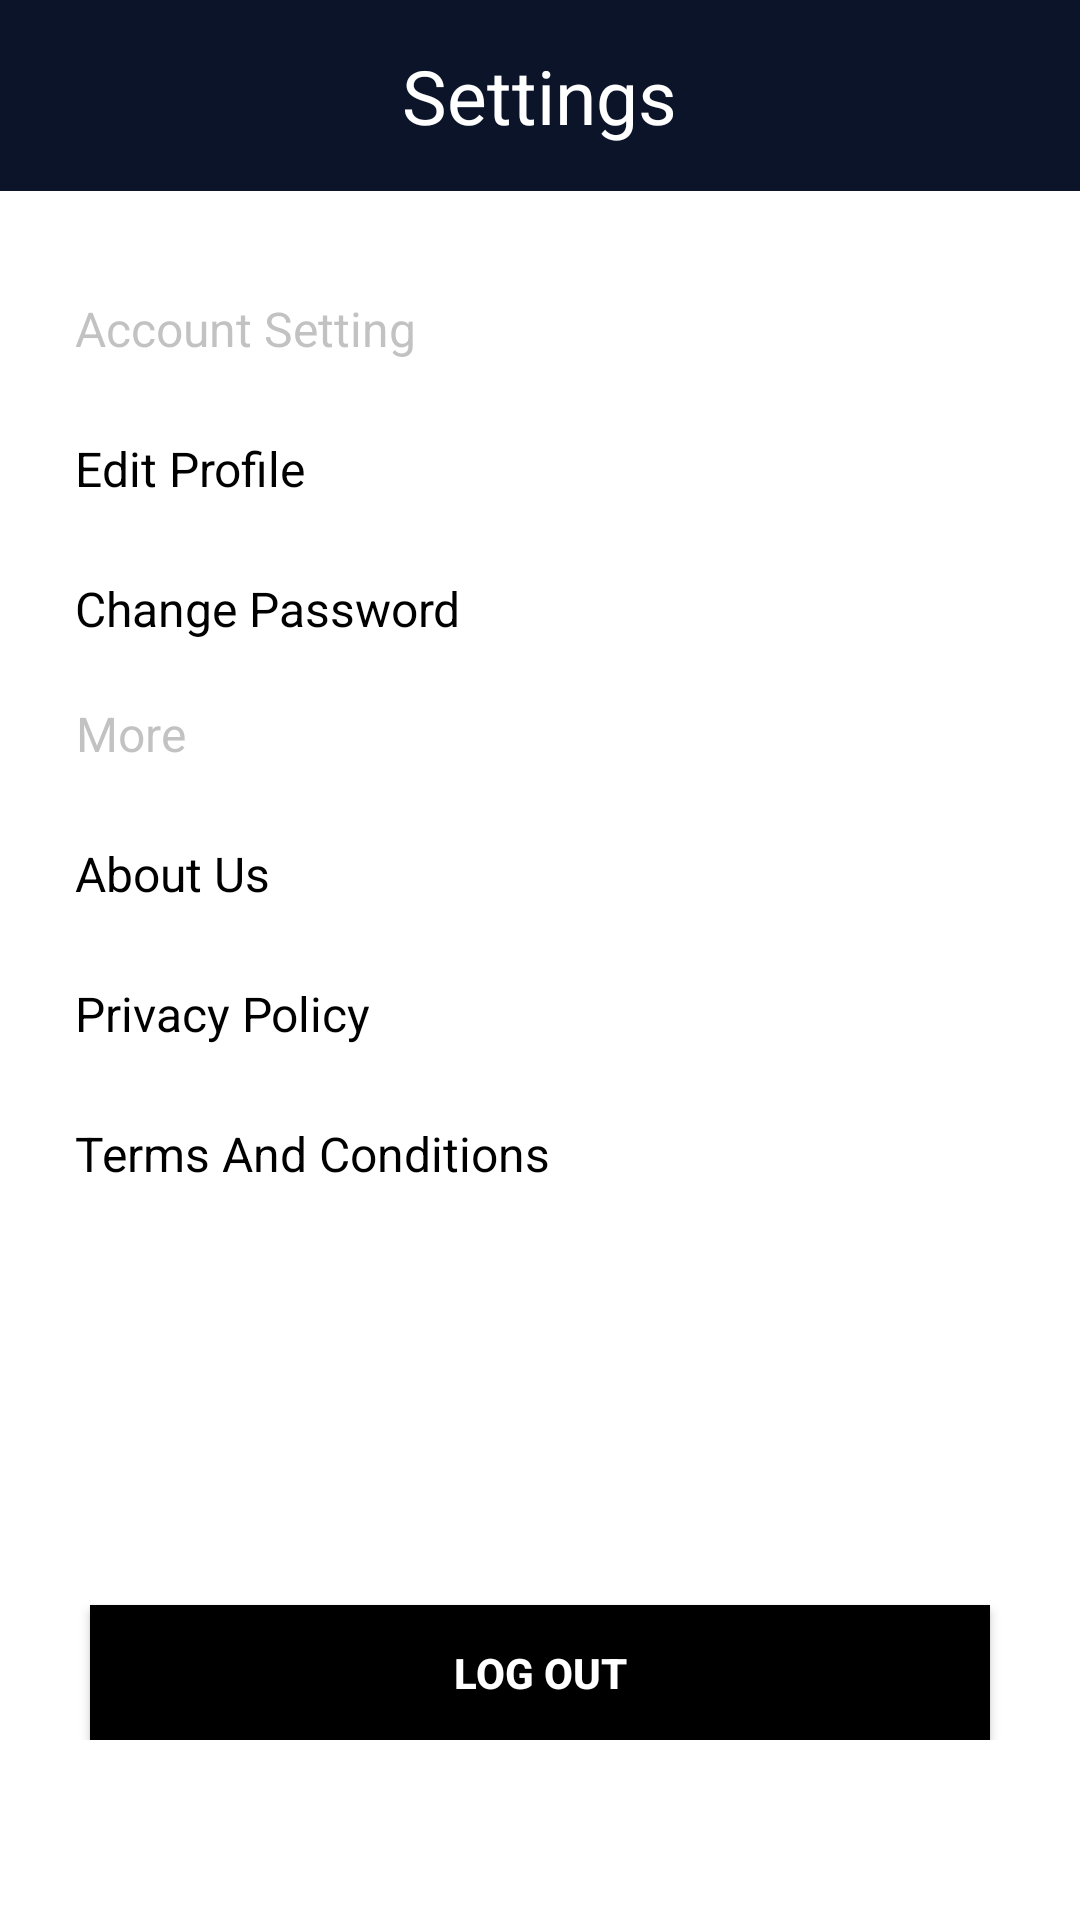

This screen was rendered from an Android layout file. Write that file and the resources it references.
<!-- AndroidManifest.xml: application theme Theme.ReailPoint -->
<!-- res/layout/setting_fragment.xml -->
<?xml version="1.0" encoding="utf-8"?>
<RelativeLayout xmlns:android="http://schemas.android.com/apk/res/android"
    xmlns:app="http://schemas.android.com/apk/res-auto"
    android:layout_width="match_parent"
    android:layout_height="match_parent"
    android:background="@color/white"
    android:clickable="true"
    android:paddingBottom="60dp">

    <LinearLayout
        android:id="@+id/heading"
        android:layout_width="match_parent"
        android:layout_height="wrap_content"
        android:gravity="center"
        android:background="#0c1429">

        <TextView
            android:layout_width="wrap_content"
            android:layout_height="wrap_content"
            android:gravity="center"
            android:text="@string/settings"
            android:paddingBottom="15dp"
            android:paddingTop="15dp"
            android:textColor="@color/white"
            android:textSize="25sp" />
    </LinearLayout>


    <ScrollView
        android:layout_width="match_parent"
        android:layout_height="wrap_content"
        android:layout_below="@+id/heading">

        <LinearLayout
            android:layout_width="match_parent"
            android:layout_height="wrap_content"
            android:layout_marginTop="20dp"
            android:orientation="vertical"
            android:paddingStart="25dp"
            android:paddingBottom="70dp">

            <TextView
                android:layout_width="wrap_content"
                android:layout_height="wrap_content"
                android:layout_marginTop="15dp"
                android:gravity="center"
                android:text="@string/account_setting"
                android:textColor="@color/grey"
                android:textSize="16sp" />

            <TextView
                android:id="@+id/tvProfileUpdate"
                android:layout_width="match_parent"
                android:layout_height="wrap_content"
                android:layout_marginTop="25dp"
                android:text="@string/edit_profile"
                android:textColor="@color/black"
                android:textSize="16sp" />

            <TextView
                android:id="@+id/tvChangePassword"
                android:layout_width="match_parent"
                android:layout_height="wrap_content"
                android:layout_marginTop="25dp"
                android:text="@string/change_password"
                android:textColor="@color/black"
                android:textSize="16sp" />

            <RelativeLayout
                android:layout_width="match_parent"
                android:layout_height="wrap_content"
                android:layout_marginTop="25dp"
				android:visibility="gone"
                android:paddingEnd="10dp">

                <TextView
                    android:layout_width="wrap_content"
                    android:layout_height="wrap_content"
                    android:layout_alignParentStart="true"
                    android:layout_centerHorizontal="true"
                    android:layout_centerVertical="true"
                    android:gravity="center"
                    android:text="@string/push_notification"
                    android:textColor="@color/black"
                    android:textSize="16sp" />

                <androidx.appcompat.widget.SwitchCompat
                    android:id="@+id/swNotification"
                    android:layout_width="wrap_content"
                    android:layout_height="wrap_content"
                    android:layout_alignParentEnd="true"
                    android:layout_centerVertical="true"
                    android:layout_marginEnd="10sp"
                    android:thumb="@drawable/thumb"
                    app:track="@drawable/track" />

            </RelativeLayout>

            <TextView
                android:id="@+id/tvShareApp"
                android:layout_width="match_parent"
                android:layout_height="wrap_content"
                android:layout_marginTop="25dp"
                android:text="@string/share_app"
                android:textColor="@color/black"
                android:textSize="16sp"
                android:visibility="gone" />

            <TextView
                android:id="@+id/tvConditionsPrices"
                android:layout_width="match_parent"
                android:layout_height="wrap_content"
                android:layout_marginTop="25dp"
                android:text="@string/subscriptions"
                android:visibility="gone"
                android:textColor="@color/black"
                android:textSize="16sp" />

            <TextView
                android:layout_width="wrap_content"
                android:layout_height="wrap_content"
                android:layout_marginTop="20dp"
                android:gravity="center"
                android:text="@string/more"
                android:textColor="@color/grey"
                android:textSize="16sp" />


            <TextView
                android:id="@+id/tvAboutUs"
                android:layout_width="match_parent"
                android:layout_height="wrap_content"
                android:layout_marginTop="25dp"
                android:text="@string/about_us"
                android:textColor="@color/black"
                android:textSize="16sp" />

            <TextView
                android:id="@+id/tvPrivacyPolicy"
                android:layout_width="match_parent"
                android:layout_height="wrap_content"
                android:layout_marginTop="25dp"
                android:text="@string/privacy_policy"
                android:textColor="@color/black"
                android:textSize="16sp" />

            <TextView
                android:id="@+id/tvTermsAndConditions"
                android:layout_width="match_parent"
                android:layout_height="wrap_content"
                android:layout_marginTop="25dp"
                android:text="@string/terms_and_conditions"
                android:textColor="@color/black"
                android:textSize="16sp"
                android:visibility="visible" />

        </LinearLayout>
    </ScrollView>

    <Button
        android:id="@+id/btnLogout"
        android:layout_width="match_parent"
        android:layout_height="45dp"
        android:layout_alignParentBottom="true"
        android:layout_marginLeft="30dp"
        android:layout_marginRight="30dp"
        android:background="@color/black"
        android:onClick="logout"
        android:text="@string/log_out"
        android:textAllCaps="true"
        android:textColor="@color/white"
        android:textStyle="bold" />
</RelativeLayout>
<!-- resources referenced by this layout -->
<resources>
  <color name="black">#FF000000</color>
  <color name="grey">#6666</color>
  <color name="white">#FFFFFFFF</color>
  <!-- drawable thumb (drawable) -->
  <?xml version="1.0" encoding="utf-8"?>
  <selector xmlns:android="http://schemas.android.com/apk/res/android">
      <item android:state_checked="false">
          <shape android:shape="oval">
              <solid android:color="@color/white"/>
              <size android:width="20dp"
                  android:height="20dp"/>
              <stroke android:width="1dp"
                  android:color="@color/grey"/>
          </shape>
      </item>
      <item android:state_checked="true">
          <shape android:shape="oval">
              <solid android:color="@color/white"/>
              <size android:width="20dp"
                  android:height="20dp"/>
              <stroke android:width="1dp"
                  android:color="@color/base_color"/>
          </shape>
      </item>
  
  </selector>
  <!-- drawable track (drawable) -->
  <?xml version="1.0" encoding="utf-8"?>
  <selector xmlns:android="http://schemas.android.com/apk/res/android">
      <item android:state_checked="false">
          <shape android:shape="rectangle">
              <solid android:color="#DDD7D7"/>
              <corners android:radius="100dp"/>
              <stroke android:width="1dp"
                  android:color="#DDD7D7" />
          </shape>
      </item>
      <item android:state_checked="true">
          <shape android:shape="rectangle">
              <solid android:color="@color/base_color"/>
              <corners android:radius="100dp"/>
              <stroke android:width="1dp"
                  android:color="@color/base_color" />
          </shape>
      </item>
  
  </selector>
  <string name="about_us">About Us</string>
  <string name="account_setting">Account Setting</string>
  <string name="change_password">Change Password</string>
  <string name="edit_profile">Edit Profile</string>
  <string name="log_out">Log Out</string>
  <string name="more">More</string>
  <string name="privacy_policy">Privacy Policy</string>
  <string name="push_notification">Push Notification</string>
  <string name="settings">Settings</string>
  <string name="share_app">Share App</string>
  <string name="subscriptions">Subscriptions</string>
  <string name="terms_and_conditions">Terms And Conditions</string>
  <style name="Theme.ReailPoint" parent="Theme.MaterialComponents.DayNight.DarkActionBar">
          
          <item name="colorPrimary">@color/purple_500</item>
          <item name="colorPrimaryVariant">@color/purple_700</item>
          <item name="colorOnPrimary">@color/white</item>
          
          <item name="colorSecondary">@color/teal_200</item>
          <item name="colorSecondaryVariant">@color/teal_700</item>
          <item name="colorOnSecondary">@color/black</item>
          
          <item name="android:statusBarColor" tools:targetApi="l">?attr/colorPrimaryVariant</item>
          
      </style>
  <color name="base_color">#0c1429</color>
  <color name="purple_500">#FF6200EE</color>
  <color name="purple_700">#FF3700B3</color>
  <color name="teal_200">#0D161C</color>
  <color name="teal_700">#FF018786</color>
</resources>
